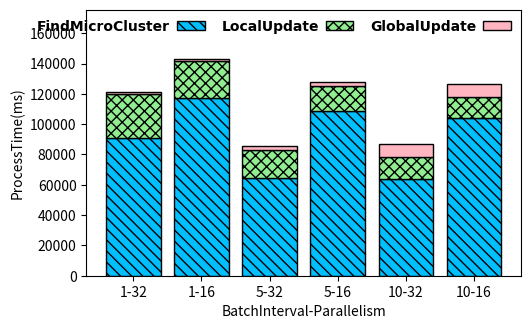

The matplotlib source for this figure:
import matplotlib.pyplot as plt

dir = '/Users/<user>/Documents/ISCAS/StreamingML/document/clustering/streamclustering/TestResult/pic/'
font = {'family': 'Times New Roman',
        'weight': 'bold',
        'size': 10,
        }

params = ['1-32', '1-16', '5-32', '5-16', '10-32', '10-16']

find = [90658.00023, 117010.9985, 64338.99999, 108829.9999, 63755.00011, 104010.9999]
localU = [29399.0001678466, 24964.99872, 18405.00021, 16519.9995, 14479.00033, 13990.99994]
globalU = [1259, 1006, 2717, 2755, 8562, 8728]

pos = list(range(len(find)))
width = 0.8

fig, ax = plt.subplots(figsize=(5.5, 3.5))
plt.subplots_adjust(
    left=0.18,
    bottom=0.19,
    right=0.97,
    top=0.95,
    wspace=0.00,
    hspace=0.00)

plt.bar(pos, find, width, label="FindMicroCluster", color='deepskyblue', hatch='\\\\\\', edgecolor='black')
plt.bar(pos, localU, width, bottom=find, label='LocalUpdate', color='lightgreen', hatch='xxx', edgecolor='black')
plt.bar(pos, globalU, width, bottom=list(map(sum, zip(list(localU), list(find)))), label='GlobalUpdate', color='lightpink', edgecolor='black')

plt.xlabel('BatchInterval-Parallelism', size=10, weight='medium')
plt.ylabel('ProcessTime(ms)', size=10, weight='medium')
# plt.ylabel('Latency(s)', size=10, weight='medium')
ax.set_xticks(pos)
ax.set_xticklabels(params)

# plt.xlim(min(pos) - width, max(pos) + width * 4)
plt.ylim([0, max(find + localU + globalU) * 1.5])

plt.legend(loc=1, prop=font, frameon=False, labelspacing=0.2, markerfirst=False, ncol=3, borderaxespad=0.3, columnspacing=1.2, handletextpad=0.5)
plt.show()
# plt.savefig(dir + "KDD99-Clustream-BottleNeck.pdf")

#xxx
#SkyBlue +++
#IndianRed ///
